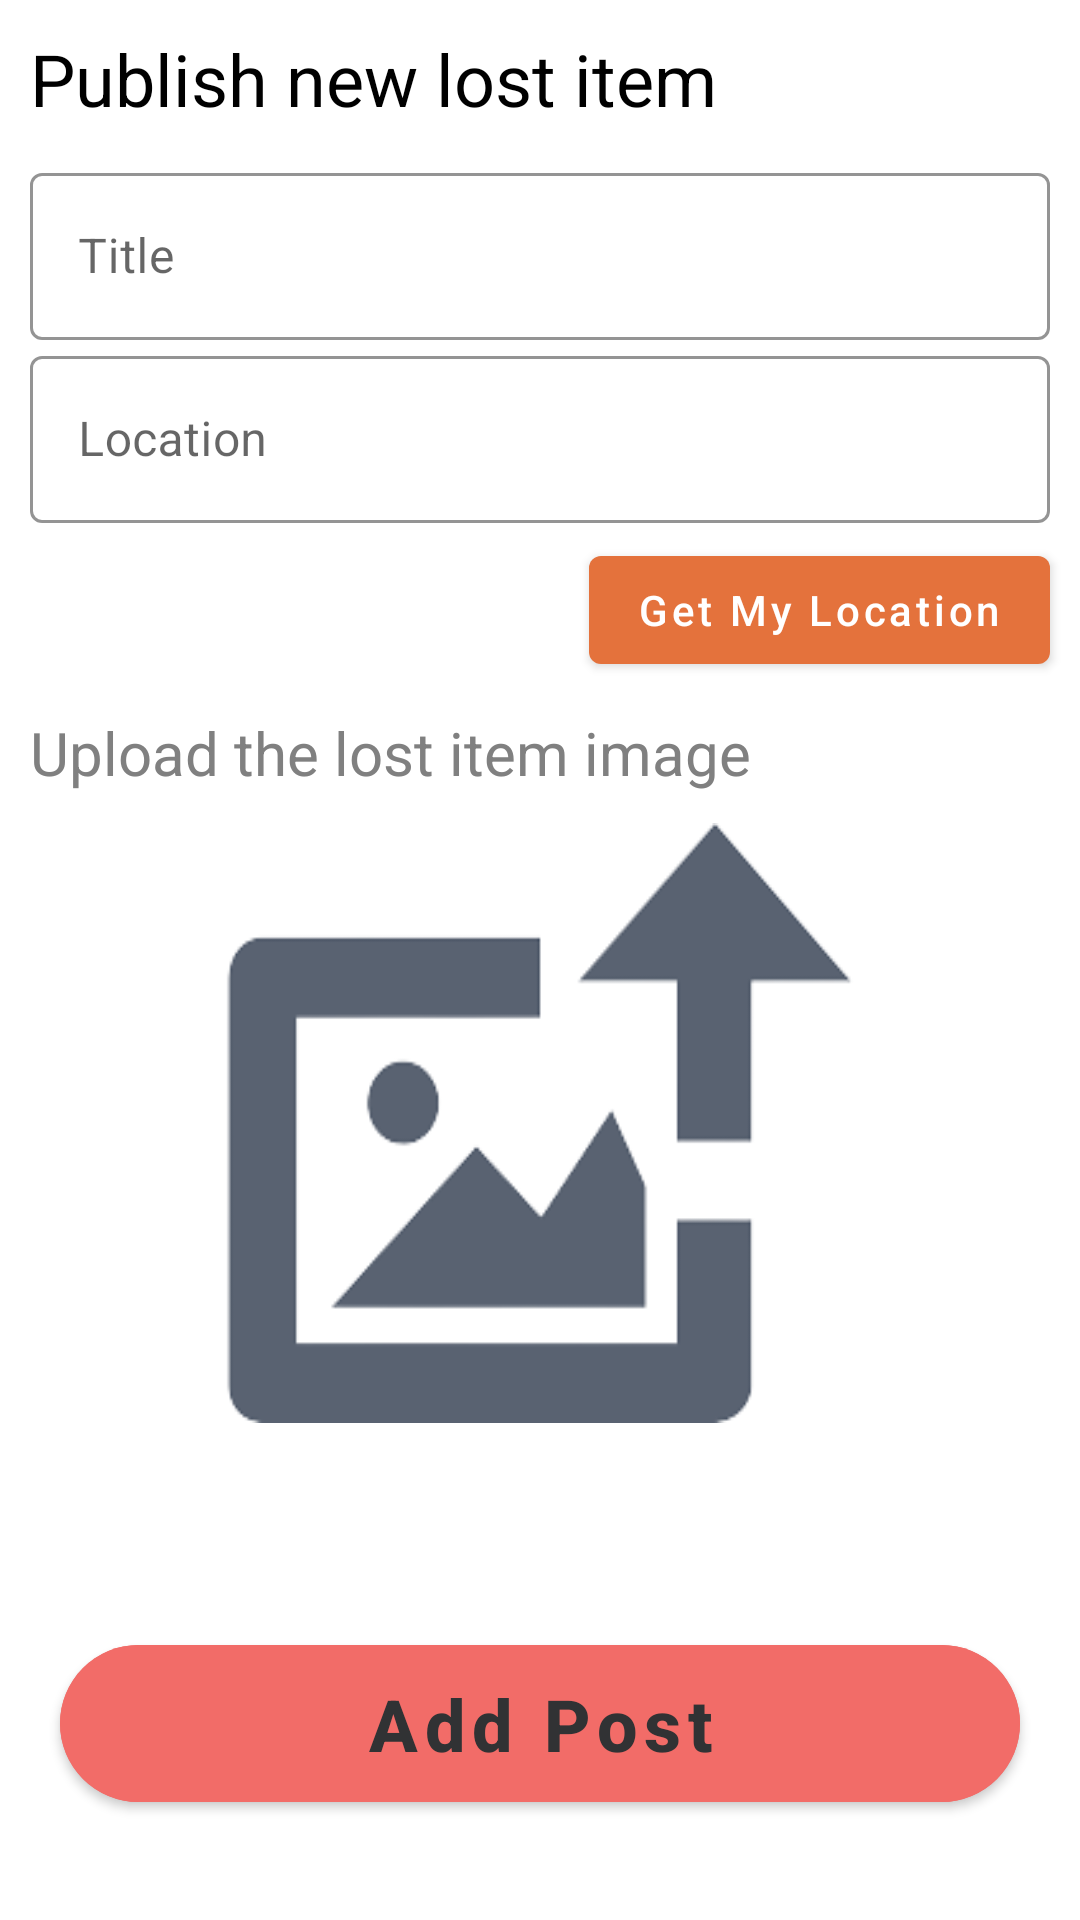

Produce the Android XML layout that renders to this screen, including the resource entries it uses.
<!-- AndroidManifest.xml: application theme Theme.LostAndFind -->
<!-- res/layout/fragment_add_post.xml -->
<?xml version="1.0" encoding="utf-8"?>
<RelativeLayout
    xmlns:android="http://schemas.android.com/apk/res/android"
    xmlns:app="http://schemas.android.com/apk/res-auto"
    xmlns:tools="http://schemas.android.com/tools"
    android:layout_width="match_parent"
    android:layout_height="match_parent"
    tools:context=".main.AddPostFragment">

    <ScrollView
        android:layout_width="match_parent"
        android:layout_height="match_parent">

        <LinearLayout
            android:layout_width="match_parent"
            android:layout_height="wrap_content"
            android:orientation="vertical" >
            <RelativeLayout
                android:layout_width="match_parent"
                android:layout_height="match_parent"
                >

                <TextView
                    android:id="@+id/frag_add_post_txt_title"
                    android:layout_width="wrap_content"
                    android:layout_height="wrap_content"
                    android:layout_margin="10dp"
                    android:textSize="24sp"
                    android:textColor="@color/black"
                    android:layout_alignParentStart="true"
                    android:text="Publish new lost item" />

                <com.google.android.material.textfield.TextInputLayout
                    android:id="@+id/frag_add_post_TIL_title"
                    android:layout_width="match_parent"
                    android:layout_height="wrap_content"
                    android:hint="Title"
                    android:layout_below="@+id/frag_add_post_txt_title"
                    android:layout_marginHorizontal="10dp"
                    app:boxStrokeColor="@color/primary"
                    app:hintTextColor="@color/primary"
                    style="@style/Widget.MaterialComponents.TextInputLayout.OutlinedBox">

                    <com.google.android.material.textfield.TextInputEditText
                        android:layout_width="match_parent"
                        android:layout_height="wrap_content"
                        />

                </com.google.android.material.textfield.TextInputLayout>

                <com.google.android.material.textfield.TextInputLayout
                    android:id="@+id/frag_add_post_TIL_location"
                    android:layout_width="match_parent"
                    android:layout_height="wrap_content"
                    android:hint="Location"
                    android:layout_below="@+id/frag_add_post_TIL_title"
                    android:layout_marginHorizontal="10dp"
                    app:boxStrokeColor="@color/primary"
                    app:hintTextColor="@color/primary"
                    style="@style/Widget.MaterialComponents.TextInputLayout.OutlinedBox">

                    <com.google.android.material.textfield.TextInputEditText
                        android:layout_width="match_parent"
                        android:layout_height="wrap_content"
                        />

                </com.google.android.material.textfield.TextInputLayout>

                <com.google.android.material.button.MaterialButton
                    android:id="@+id/frag_add_post_BTN_current_location"
                    android:layout_width="wrap_content"
                    android:layout_height="wrap_content"
                    android:layout_below="@+id/frag_add_post_TIL_location"
                    android:layout_alignEnd="@id/frag_add_post_TIL_location"
                    android:layout_marginTop="5dp"
                    android:text="Get My Location"
                    android:textAllCaps="false"
                    app:backgroundTint="@color/price"
                    app:icon="@drawable/ic_baseline_location_on_24" />
                <TextView
                    android:id="@+id/frag_add_post_txt_imageTitle"
                    android:layout_below="@+id/frag_add_post_BTN_current_location"
                    android:layout_width="wrap_content"
                    android:layout_height="wrap_content"
                    android:layout_margin="10dp"
                    android:textSize="20sp"
                    android:textColor="#808080"
                    android:layout_alignParentStart="true"
                    android:text="Upload the lost item image" />

                <ImageView
                    android:id="@+id/frag_add_post_IV_image"
                    android:layout_width="250dp"
                    android:layout_centerHorizontal="true"
                    android:layout_height="200dp"
                    android:layout_below="@id/frag_add_post_txt_imageTitle"
                    android:paddingHorizontal="20dp"
                    android:scaleType="fitXY"
                    android:src="@drawable/attach" />

                <ProgressBar
                    android:id="@+id/frag_add_post_progress"
                    android:layout_below="@+id/frag_add_post_IV_image"
                    android:layout_centerHorizontal="true"
                    style="?android:attr/progressBarStyle"
                    android:layout_marginTop="10dp"
                    android:layout_width="wrap_content"
                    android:layout_height="wrap_content"
                    android:visibility="invisible"
                    />

                <com.google.android.material.button.MaterialButton
                    android:id="@+id/frag_add_post_BTN_add_post"
                    android:layout_width="match_parent"
                    android:layout_height="wrap_content"
                    android:layout_below="@+id/frag_add_post_progress"
                    android:layout_marginHorizontal="20dp"
                    android:layout_marginTop="10dp"
                    android:backgroundTint="@color/primary"
                    android:padding="10dp"
                    android:text="Add Post"
                    android:textAllCaps="false"
                    android:textColor="@color/text"
                    android:textSize="24sp"
                    android:textStyle="bold"
                    app:cornerRadius="30dp" />

            </RelativeLayout>
        </LinearLayout>

    </ScrollView>


</RelativeLayout>
<!-- resources referenced by this layout -->
<resources>
  <color name="black">#FF000000</color>
  <color name="price">#E4723C</color>
  <color name="primary">#F26C68</color>
  <color name="text">#313234</color>
  <!-- drawable attach: png bitmap (drawable, 6632 bytes) -->
  <style name="Theme.LostAndFind" parent="Theme.MaterialComponents.DayNight.DarkActionBar">
          
          <item name="colorPrimary">@color/primary</item>
          <item name="colorPrimaryVariant">@color/primary</item>
          <item name="colorOnPrimary">@color/white</item>
          
          <item name="colorSecondary">@color/primary</item>
          <item name="colorSecondaryVariant">@color/primary</item>
          <item name="colorOnSecondary">@color/black</item>
          
          <item name="android:statusBarColor" tools:targetApi="l">?attr/colorPrimaryVariant</item>
      </style>
  <color name="white">#FFFFFFFF</color>
</resources>
